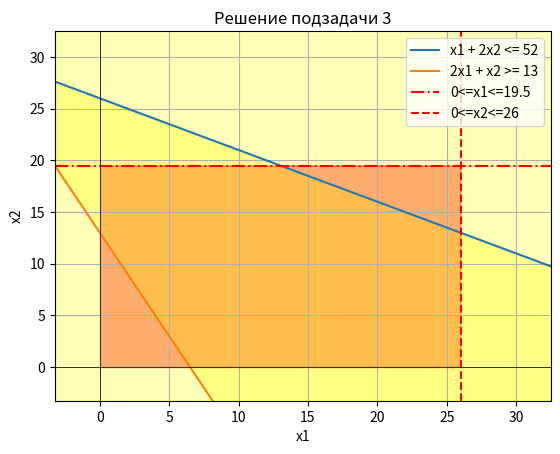

This chart was generated by the following Python code:
import numpy as np
from scipy.optimize import linprog
import matplotlib.pyplot as plt



def solve1(n):
    c = [3, -1]  
    A = [[1, 2], [-2, -1]] 
    b = [4*n, -n] 
    bounds = [(0, 2*n), (0, 1.5*n)] 


    res = linprog(c, A_ub=A, b_ub=b, bounds=bounds, method='highs')
    #print(res)
    return res

def solve2(n, fun):
    c = [-1, -1]  

    A_ub = [[1, 2], [-2, -1], [3, -1]] 
    b_ub = [4*n, -n, -fun]  

    bounds = [(0, 2*n), (0, 1.5*n)] 

    res = linprog(c, A_ub=A_ub, b_ub=b_ub, bounds=bounds, method='highs')
    #print(res)
    return res

def solve3(n, fun1, fun2):
    c = [-1, 3]  

    A_ub = [[1, 2], [-2, -1], [3, -1], [-1, -1]]  
    b_ub = [4*n, -n, -fun1, fun2]  

    bounds = [(0, 2*n), (0, 1.5*n)] 

    res = linprog(c, A_ub=A_ub, b_ub=b_ub, bounds=bounds, method='highs')
    #print(res)
    return res



def create_graphics0(n):
    '''Рисует область D'''

    x = np.linspace(-0.25*n, 3*n, 1000)
    x_linspace = y_linspace = np.array([-0.25*n, 2.5*n])

    d_bound1 = (4*n - x) / 2
    d_bound2 = n - 2*x

    x_bounds = np.array([0, 2.5*n])
    y_bounds = np.array([0, 2.5*n])

    plt.plot(x, d_bound1, label=f'x1 + 2x2 <= {4*n}')
    plt.plot(x, d_bound2, label=f'2x1 + x2 >= {n}')

    y_lowest = -0.25*n
    y_uppest = 3*n

    # Заполним области неравенств
    plt.fill_between(x, d_bound1, y_lowest, where=(x + 2*d_bound1 <= 4*n), color='yellow', alpha=0.1)
    
    plt.fill_between(x, d_bound2, y_uppest, where=(2*x + d_bound2 >= n), color='yellow', alpha=0.1)

    plt.fill_between(x, 0, 1.5*n, where = (x>=0) & (x <= 2*n), color ='red', alpha=0.4)
    
    
    
    plt.fill_between(x, d_bound1, y_lowest, color='yellow', alpha=0.2)
    plt.fill_between(x, d_bound2, y_uppest, color='yellow', alpha=0.2)

    plt.axhline(y = 1.5*n, color = 'red', linestyle='-.', label=f'0<=x1<={1.5*n}')
    plt.axvline(x = 2*n, color = 'red', linestyle='--', label=f'0<=x2<={2*n}')

    # Границы x и y
    plt.xlim(x_linspace)
    plt.ylim(y_linspace)


def create_graphics1(n):
    '''Рисует решение 1 подзадачи на области D'''

    x = np.linspace(-0.25*n, 3*n, 1000)
    x_linspace = y_linspace = np.array([-0.25*n, 2.5*n])

    d_bound1 = (4*n - x) / 2
    d_bound2 = n - 2*x

    x_bounds = np.array([0, 2.5*n])
    y_bounds = np.array([0, 2.5*n])

    plt.plot(x, d_bound1, label=f'x1 + 2x2 <= {4*n}')
    plt.plot(x, d_bound2, label=f'2x1 + x2 >= {n}')

    y_lowest = -0.25*n
    y_uppest = 3*n

    # Заполним области неравенств
    plt.fill_between(x, d_bound1, y_lowest, where=(x + 2*d_bound1 <= 4*n), color='yellow', alpha=0.1)
    
    plt.fill_between(x, d_bound2, y_uppest, where=(2*x + d_bound2 >= n), color='yellow', alpha=0.1)

    plt.fill_between(x, 0, 1.5*n, where = (x>=0) & (x <= 2*n), color ='red', alpha=0.2)
    
    plt.fill_between(x, d_bound1, y_lowest, color='yellow', alpha=0.2)
    plt.fill_between(x, d_bound2, y_uppest, color='yellow', alpha=0.2)

    plt.axhline(y = 1.5*n, color = 'red', linestyle='-.', label=f'0<=x1<={1.5*n}')
    plt.axvline(x = 2*n, color = 'red', linestyle='--', label=f'0<=x2<={2*n}')

    
    #Решение задачи 1
    res1 = solve1(n)
    x_res, y_res = res1.x
    fun1 = -res1.fun


    y1 = fun1 + 3*x
    plt.plot(x, y1, label=f'-3x1+x2 = {fun1}', color='green')

    plt.scatter(x = x_res, y=y_res, label = f'P2 ({x_res}, {y_res})', color='red', s=50, marker='o')

    plt.quiver(0, 0, -3, 1, angles='xy', scale_units='xy', scale=1, color='green', label='G2 (-3, 1)')
    
    # Границы x и y
    plt.xlim(x_linspace)
    plt.ylim(y_linspace)


def create_graphics2(n):
    '''Рисует область D1'''
    x = np.linspace(-0.25*n, 3*n, 1000)
    x_linspace = y_linspace = np.array([-0.25*n, 2.5*n])

    d_bound1 = (4*n - x) / 2
    d_bound2 = n - 2*x

    x_bounds = np.array([0, 2.5*n])
    y_bounds = np.array([0, 2.5*n])

    plt.plot(x, d_bound1, label=f'x1 + 2x2 <= {4*n}')
    plt.plot(x, d_bound2, label=f'2x1 + x2 >= {n}')

    y_lowest = -0.25*n
    y_uppest = 3*n

    # Заполним области неравенств
    plt.fill_between(x, d_bound1, y_lowest, where=(x + 2*d_bound1 <= 4*n), color='yellow', alpha=0.1)
    
    plt.fill_between(x, d_bound2, y_uppest, where=(2*x + d_bound2 >= n), color='yellow', alpha=0.1)

    plt.fill_between(x, 0, 1.5*n, where = (x>=0) & (x <= 2*n), color ='yellow', alpha=0.1)
    
    plt.fill_between(x, d_bound1, y_lowest, color='yellow', alpha=0.2)
    plt.fill_between(x, d_bound2, y_uppest, color='yellow', alpha=0.2)

    plt.axhline(y = 1.5*n, color = 'red', linestyle='-.', label=f'0<=x1<={1.5*n}')
    plt.axvline(x = 2*n, color = 'red', linestyle='--', label=f'0<=x2<={2*n}')

    
    #Решение задачи 1
    delta_f2 = 2
    res1 = solve1(n)
    x_res, y_res = res1.x
    fun1 = -res1.fun - delta_f2
    y1 = fun1 + 3*x

    # Представление области D1
    plt.plot(x, y1, label=f'-3x1+x2 >= {fun1}', color='green')
    plt.fill_between(x, y1, 1.5*n, where = (x >= 0) & (x <= delta_f2/3), color='red', alpha=0.5)
    plt.fill_between(x, y1, y_uppest, where = (y_uppest > y1), color='orange', alpha=0.2)



    plt.quiver(0, 0, -3, 1, angles='xy', scale_units='xy', scale=1, color='green', label='G2 (-3, 1)')
    
    # Границы x и y
    plt.xlim(x_linspace)
    plt.ylim(y_linspace)


def create_graphics3(n):
    '''Рисует решение 2 подзадачи на области D1'''
    x = np.linspace(-0.25*n, 3*n, 1000)
    x_linspace = y_linspace = np.array([-0.25*n, 2.5*n])

    d_bound1 = (4*n - x) / 2
    d_bound2 = n - 2*x

    x_bounds = np.array([0, 2.5*n])
    y_bounds = np.array([0, 2.5*n])

    plt.plot(x, d_bound1, label=f'x1 + 2x2 <= {4*n}')
    plt.plot(x, d_bound2, label=f'2x1 + x2 >= {n}')

    y_lowest = -0.25*n
    y_uppest = 3*n

    # Заполним области неравенств
    plt.fill_between(x, d_bound1, y_lowest, where=(x + 2*d_bound1 <= 4*n), color='yellow', alpha=0.1)
    
    plt.fill_between(x, d_bound2, y_uppest, where=(2*x + d_bound2 >= n), color='yellow', alpha=0.1)

    plt.fill_between(x, 0, 1.5*n, where = (x>=0) & (x <= 2*n), color ='yellow', alpha=0.1)
    
    plt.fill_between(x, d_bound1, y_lowest, color='yellow', alpha=0.2)
    plt.fill_between(x, d_bound2, y_uppest, color='yellow', alpha=0.2)

    plt.axhline(y = 1.5*n, color = 'red', linestyle='-.', label=f'0<=x1<={1.5*n}')
    plt.axvline(x = 2*n, color = 'red', linestyle='--', label=f'0<=x2<={2*n}')

    
    #Решение задачи 1
    delta_f2 = 2
    res1 = solve1(n)
    x_res, y_res = res1.x
    fun1 = -res1.fun - delta_f2
    y1 = fun1 + 3*x

    # Представление области D1
    plt.plot(x, y1, label=f'-3x1+x2 >= {fun1}', color='green')
    plt.fill_between(x, y1, 1.5*n, where = (x >= 0) & (x <= delta_f2/3), color='red', alpha=0.5)

    #Решение задачи 2
    res2 = solve2(n, fun1)
    x_res2, y_res2 = res2.x
    fun2 = -res2.fun
    y2 = fun2 - x

    plt.plot(x, y2, label = f'x1+x2 = {fun2}', color='red')
    plt.scatter(x = x_res2, y = y_res2, label = f'P1 ({x_res2}, {y_res2})', color='red', s=50, marker='o')

    plt.quiver(0, 0, -3, 1, angles='xy', scale_units='xy', scale=1, label='G2 (-3, 1)', color='green') #f2
    plt.quiver(0, 0, 1, 1, angles='xy', scale_units='xy', scale=1, label='G1 (1, 1)', color='red') #f1
    # Границы x и y
    plt.xlim(x_linspace)
    plt.ylim(y_linspace)


def create_graphics4(n):
    '''Рисует область D2'''
    x = np.linspace(-0.25*n, 3*n, 1000)
    x_linspace = y_linspace = np.array([-0.25*n, 2.5*n])

    d_bound1 = (4*n - x) / 2
    d_bound2 = n - 2*x

    x_bounds = np.array([0, 2.5*n])
    y_bounds = np.array([0, 2.5*n])

    plt.plot(x, d_bound1, label=f'x1 + 2x2 <= {4*n}')
    plt.plot(x, d_bound2, label=f'2x1 + x2 >= {n}')

    y_lowest = -0.25*n
    y_uppest = 3*n

    # Заполним области неравенств
    plt.fill_between(x, d_bound1, y_lowest, where=(x + 2*d_bound1 <= 4*n), color='yellow', alpha=0.1)
    
    plt.fill_between(x, d_bound2, y_uppest, where=(2*x + d_bound2 >= n), color='yellow', alpha=0.1)

    plt.fill_between(x, 0, 1.5*n, where = (x>=0) & (x <= 2*n), color ='yellow', alpha=0.1)
    
    plt.fill_between(x, d_bound1, y_lowest, color='yellow', alpha=0.2)
    plt.fill_between(x, d_bound2, y_uppest, color='yellow', alpha=0.2)

    plt.axhline(y = 1.5*n, color = 'red', linestyle='-.', label=f'0<=x1<={1.5*n}')
    plt.axvline(x = 2*n, color = 'red', linestyle='--', label=f'0<=x2<={2*n}')

    
    #Решение задачи 1
    delta_f2 = 2
    res1 = solve1(n)
    x_res, y_res = res1.x
    fun1 = -res1.fun - delta_f2
    y1 = fun1 + 3*x

    # Представление области D1
    plt.plot(x, y1, label=f'-3x1+x2 >= {fun1}', color='green')
    plt.fill_between(x, y1, 1.5*n, where = (x >= 0) & (x <= delta_f2/3), color='red', alpha=0.5)

    #Решение задачи 2
    delta_f1 = 3
    res2 = solve2(n, fun1)
    x_res2, y_res2 = res2.x
    fun2 = 17.5
    y2 = fun2 - x

    # Представление области D2

    plt.plot(x, y2, label = f'x1+x2 >= {fun2}', color='red')
    plt.fill_between(x, y2, y_uppest, where = (x+ y2 >= fun2), color='orange', alpha=0.2)
    
    
    plt.quiver(0, 0, -3, 1, angles='xy', scale_units='xy', scale=1, label='G2 (-3, 1)', color='green')
    plt.quiver(0, 0, 1, 1, angles='xy', scale_units='xy', scale=1, label='G1 (1, 1)', color='red') #f1
    # Границы x и y
    plt.xlim(x_linspace)
    plt.ylim(y_linspace)


def create_graphics5(n):
    '''Рисурет решение 3 подзадачи на области D2'''
    x = np.linspace(-0.25*n, 3*n, 1000)
    x_linspace = y_linspace = np.array([-0.25*n, 2.5*n])

    d_bound1 = (4*n - x) / 2
    d_bound2 = n - 2*x

    x_bounds = np.array([0, 2.5*n])
    y_bounds = np.array([0, 2.5*n])

    plt.plot(x, d_bound1, label=f'x1 + 2x2 <= {4*n}')
    plt.plot(x, d_bound2, label=f'2x1 + x2 >= {n}')

    y_lowest = -0.25*n
    y_uppest = 3*n

    # Заполним области неравенств
    plt.fill_between(x, d_bound1, y_lowest, where=(x + 2*d_bound1 <= 4*n), color='yellow', alpha=0.1)
    
    plt.fill_between(x, d_bound2, y_uppest, where=(2*x + d_bound2 >= n), color='yellow', alpha=0.1)

    plt.fill_between(x, 0, 1.5*n, where = (x>=0) & (x <= 2*n), color ='yellow', alpha=0.1)
    
    plt.fill_between(x, d_bound1, y_lowest, color='yellow', alpha=0.2)
    plt.fill_between(x, d_bound2, y_uppest, color='yellow', alpha=0.2)

    plt.axhline(y = 1.5*n, color = 'red', linestyle='-.', label=f'0<=x1<={1.5*n}')
    plt.axvline(x = 2*n, color = 'red', linestyle='--', label=f'0<=x2<={2*n}')

    
    #Решение задачи 1
    delta_f2 = 2
    res1 = solve1(n)
    x_res, y_res = res1.x
    fun1 = -res1.fun - delta_f2
    y1 = fun1 + 3*x

    # Представление области D1
    plt.plot(x, y1, label=f'-3x1+x2 >= {fun1}', color='green')
    plt.fill_between(x, y1, 1.5*n, where = (x >= 0) & (x <= delta_f2/3), color='red', alpha=0.5)

    #Решение задачи 2
    delta_f1 = 3
    res2 = solve2(n, fun1)
    x_res2, y_res2 = res2.x
    fun2 = 17.5
    y2 = fun2 - x

    # Представление области D2

    plt.plot(x, y2, label = f'x1+x2 >= {fun2}', color='red')
    plt.fill_between(x, y2, y_uppest, where = (x+ y2 >= fun2), color='yellow', alpha=0.2)

    # Решение задачи 3

    res3 = solve3(n, fun1, fun2)
    x_res3, y_res3 = res3.x
    fun3 = -res3.fun
    y3 = (fun3 - x)/(-3)

    plt.plot(x, y3, label=f'x1-3x2 = {fun3}', color='blue')
    plt.scatter(x = x_res3, y = y_res3, label = f'P3 ({x_res3}, {y_res3})', color='red', s=60, marker='o')
 


    plt.quiver(0, 0, -3, 1, angles='xy', scale_units='xy', scale=1, label='G2 (-3, 1)', color='green')
    plt.quiver(0, 0, 1, 1, angles='xy', scale_units='xy', scale=1, label='G1 (1, 1)', color='red') #f1
    plt.quiver(0, 0, 1, -3, angles='xy', scale_units='xy', scale=1, label='G3 (1, -3)', color='blue') #f3
    # Границы x и y
    plt.xlim(x_linspace)
    plt.ylim(y_linspace)

if __name__ == "__main__":
    create_graphics0(13)
        
    plt.xlabel('x1')
    plt.ylabel('x2')
    plt.legend(loc = 'upper right')
    plt.title("Решение подзадачи 3")
    plt.axhline(0, color='black',linewidth=0.5)
    plt.axvline(0, color='black',linewidth=0.5)

    plt.grid(True)
    plt.show()